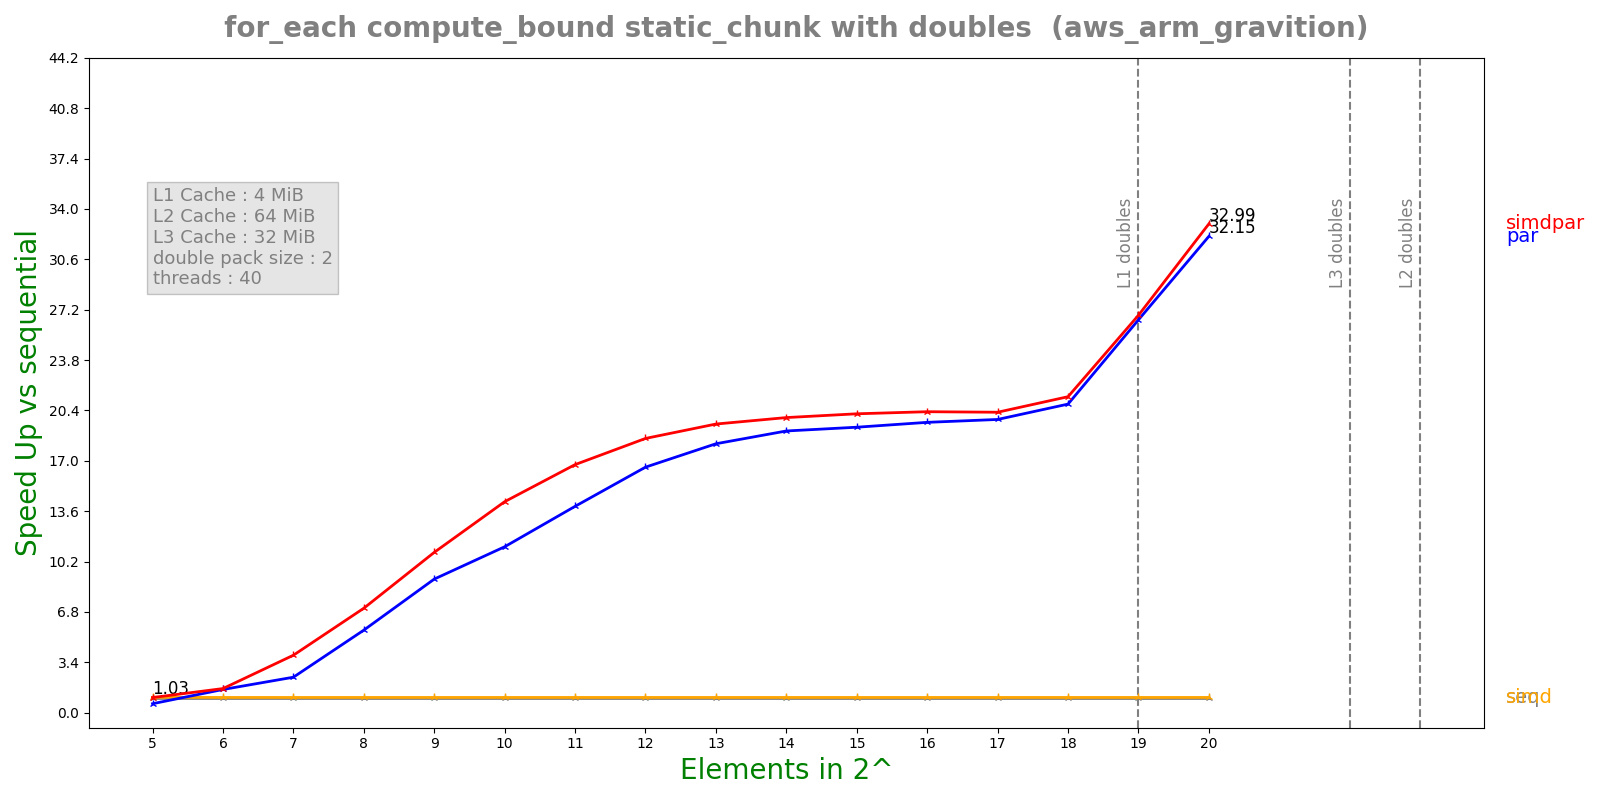

The table this chart was drawn from, first rows:
n, lane, threads, seq, simd, par, simdpar
5, 2, 40, 0.0001081, 0.0001048, 0.0001803, 0.0001063
6, 2, 40, 0.0002146, 0.0002096, 0.0001375, 0.0001322
7, 2, 40, 0.0004285, 0.0004189, 0.0001793, 0.0001106
8, 2, 40, 0.0008576, 0.0008381, 0.0001541, 0.0001217
9, 2, 40, 0.001716, 0.001676, 0.0001904, 0.0001586
10, 2, 40, 0.003432, 0.003352, 0.0003066, 0.000241
11, 2, 40, 0.006863, 0.006703, 0.0004929, 0.00041
12, 2, 40, 0.01372, 0.01341, 0.0008281, 0.0007414
13, 2, 40, 0.02745, 0.02683, 0.001513, 0.001409
14, 2, 40, 0.05489, 0.05364, 0.002887, 0.002756
15, 2, 40, 0.1098, 0.1073, 0.005701, 0.005445
16, 2, 40, 0.2195, 0.2144, 0.0112, 0.01081
17, 2, 40, 0.4392, 0.4291, 0.02219, 0.02166
18, 2, 40, 0.8783, 0.8578, 0.04217, 0.04119
19, 2, 40, 1.757, 1.716, 0.06626, 0.0655
20, 2, 40, 3.514, 3.432, 0.1093, 0.1065
